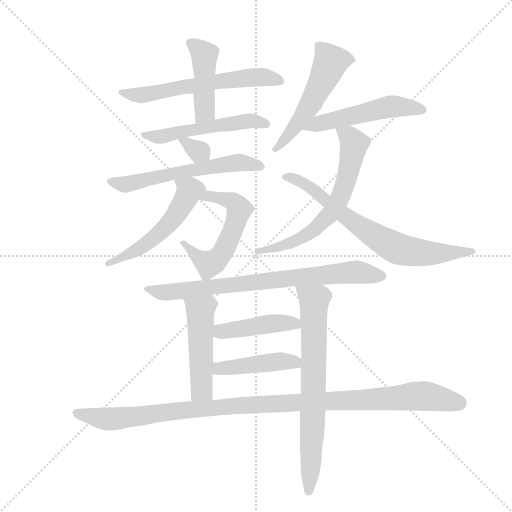
t = 0.00 s
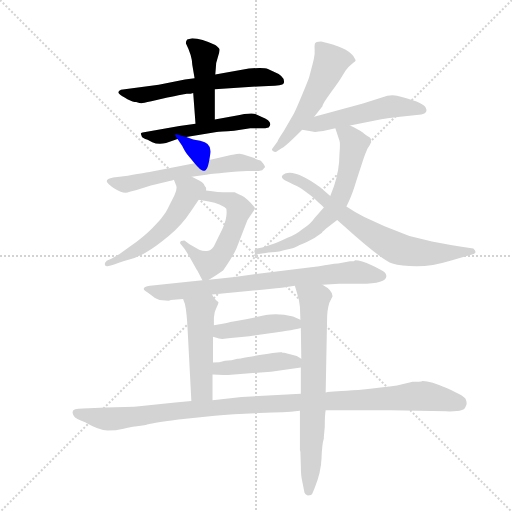
t = 2.47 s
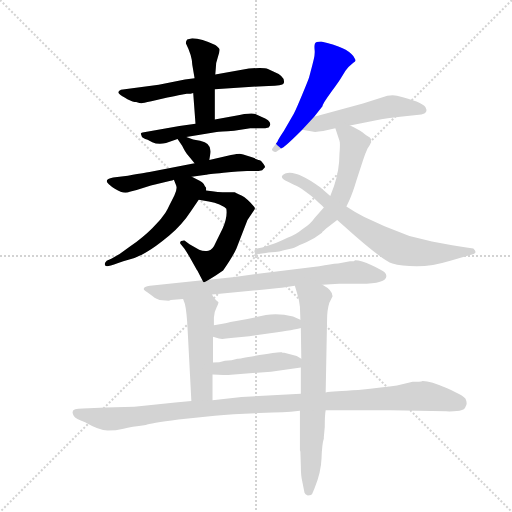
t = 4.93 s
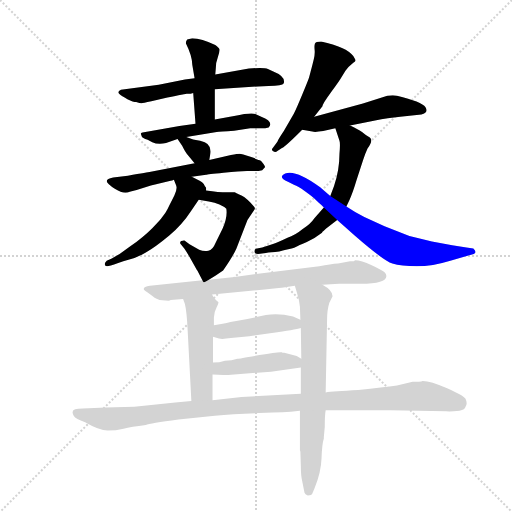
t = 7.40 s
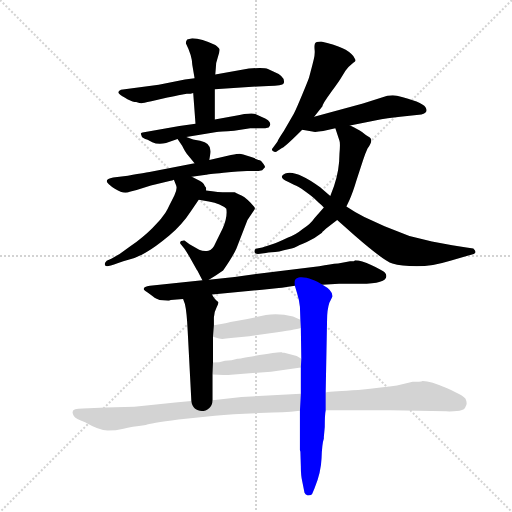
t = 9.86 s
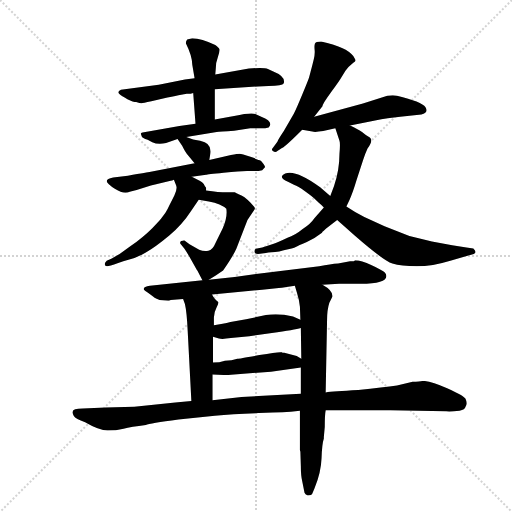
t = 12.33 s

The animated SVG that drew these frames (rendered in a browser with its animation timeline set to each time). Animation: 17 CSS @keyframes rules; one cycle of 12.33 s.

<svg version="1.1" viewBox="0 0 1024 1024" xmlns="http://www.w3.org/2000/svg">
  <g stroke="lightgray" stroke-dasharray="1,1" stroke-width="1" transform="scale(4, 4)">
    <line x1="0" y1="0" x2="256" y2="256"></line>
    <line x1="256" y1="0" x2="0" y2="256"></line>
    <line x1="128" y1="0" x2="128" y2="256"></line>
    <line x1="0" y1="128" x2="256" y2="128"></line>
  </g>
  <g transform="scale(0.92, -0.92) translate(60, -900)">
    <style type="text/css">
      
        @keyframes keyframes0 {
          from {
            stroke: blue;
            stroke-dashoffset: 605;
            stroke-width: 128;
          }
          66% {
            animation-timing-function: step-end;
            stroke: blue;
            stroke-dashoffset: 0;
            stroke-width: 128;
          }
          to {
            stroke: black;
            stroke-width: 1024;
          }
        }
        #make-me-a-hanzi-animation-0 {
          animation: keyframes0 0.7423502604166666s both;
          animation-delay: 0s;
          animation-timing-function: linear;
        }
      
        @keyframes keyframes1 {
          from {
            stroke: blue;
            stroke-dashoffset: 441;
            stroke-width: 128;
          }
          59% {
            animation-timing-function: step-end;
            stroke: blue;
            stroke-dashoffset: 0;
            stroke-width: 128;
          }
          to {
            stroke: black;
            stroke-width: 1024;
          }
        }
        #make-me-a-hanzi-animation-1 {
          animation: keyframes1 0.60888671875s both;
          animation-delay: 0.7423502604166666s;
          animation-timing-function: linear;
        }
      
        @keyframes keyframes2 {
          from {
            stroke: blue;
            stroke-dashoffset: 526;
            stroke-width: 128;
          }
          63% {
            animation-timing-function: step-end;
            stroke: blue;
            stroke-dashoffset: 0;
            stroke-width: 128;
          }
          to {
            stroke: black;
            stroke-width: 1024;
          }
        }
        #make-me-a-hanzi-animation-2 {
          animation: keyframes2 0.6780598958333334s both;
          animation-delay: 1.3512369791666665s;
          animation-timing-function: linear;
        }
      
        @keyframes keyframes3 {
          from {
            stroke: blue;
            stroke-dashoffset: 324;
            stroke-width: 128;
          }
          51% {
            animation-timing-function: step-end;
            stroke: blue;
            stroke-dashoffset: 0;
            stroke-width: 128;
          }
          to {
            stroke: black;
            stroke-width: 1024;
          }
        }
        #make-me-a-hanzi-animation-3 {
          animation: keyframes3 0.513671875s both;
          animation-delay: 2.029296875s;
          animation-timing-function: linear;
        }
      
        @keyframes keyframes4 {
          from {
            stroke: blue;
            stroke-dashoffset: 591;
            stroke-width: 128;
          }
          66% {
            animation-timing-function: step-end;
            stroke: blue;
            stroke-dashoffset: 0;
            stroke-width: 128;
          }
          to {
            stroke: black;
            stroke-width: 1024;
          }
        }
        #make-me-a-hanzi-animation-4 {
          animation: keyframes4 0.73095703125s both;
          animation-delay: 2.54296875s;
          animation-timing-function: linear;
        }
      
        @keyframes keyframes5 {
          from {
            stroke: blue;
            stroke-dashoffset: 561;
            stroke-width: 128;
          }
          65% {
            animation-timing-function: step-end;
            stroke: blue;
            stroke-dashoffset: 0;
            stroke-width: 128;
          }
          to {
            stroke: black;
            stroke-width: 1024;
          }
        }
        #make-me-a-hanzi-animation-5 {
          animation: keyframes5 0.70654296875s both;
          animation-delay: 3.27392578125s;
          animation-timing-function: linear;
        }
      
        @keyframes keyframes6 {
          from {
            stroke: blue;
            stroke-dashoffset: 535;
            stroke-width: 128;
          }
          64% {
            animation-timing-function: step-end;
            stroke: blue;
            stroke-dashoffset: 0;
            stroke-width: 128;
          }
          to {
            stroke: black;
            stroke-width: 1024;
          }
        }
        #make-me-a-hanzi-animation-6 {
          animation: keyframes6 0.6853841145833334s both;
          animation-delay: 3.98046875s;
          animation-timing-function: linear;
        }
      
        @keyframes keyframes7 {
          from {
            stroke: blue;
            stroke-dashoffset: 529;
            stroke-width: 128;
          }
          63% {
            animation-timing-function: step-end;
            stroke: blue;
            stroke-dashoffset: 0;
            stroke-width: 128;
          }
          to {
            stroke: black;
            stroke-width: 1024;
          }
        }
        #make-me-a-hanzi-animation-7 {
          animation: keyframes7 0.6805013020833334s both;
          animation-delay: 4.665852864583333s;
          animation-timing-function: linear;
        }
      
        @keyframes keyframes8 {
          from {
            stroke: blue;
            stroke-dashoffset: 516;
            stroke-width: 128;
          }
          63% {
            animation-timing-function: step-end;
            stroke: blue;
            stroke-dashoffset: 0;
            stroke-width: 128;
          }
          to {
            stroke: black;
            stroke-width: 1024;
          }
        }
        #make-me-a-hanzi-animation-8 {
          animation: keyframes8 0.669921875s both;
          animation-delay: 5.346354166666666s;
          animation-timing-function: linear;
        }
      
        @keyframes keyframes9 {
          from {
            stroke: blue;
            stroke-dashoffset: 648;
            stroke-width: 128;
          }
          68% {
            animation-timing-function: step-end;
            stroke: blue;
            stroke-dashoffset: 0;
            stroke-width: 128;
          }
          to {
            stroke: black;
            stroke-width: 1024;
          }
        }
        #make-me-a-hanzi-animation-9 {
          animation: keyframes9 0.77734375s both;
          animation-delay: 6.016276041666666s;
          animation-timing-function: linear;
        }
      
        @keyframes keyframes10 {
          from {
            stroke: blue;
            stroke-dashoffset: 707;
            stroke-width: 128;
          }
          70% {
            animation-timing-function: step-end;
            stroke: blue;
            stroke-dashoffset: 0;
            stroke-width: 128;
          }
          to {
            stroke: black;
            stroke-width: 1024;
          }
        }
        #make-me-a-hanzi-animation-10 {
          animation: keyframes10 0.8253580729166666s both;
          animation-delay: 6.793619791666666s;
          animation-timing-function: linear;
        }
      
        @keyframes keyframes11 {
          from {
            stroke: blue;
            stroke-dashoffset: 769;
            stroke-width: 128;
          }
          71% {
            animation-timing-function: step-end;
            stroke: blue;
            stroke-dashoffset: 0;
            stroke-width: 128;
          }
          to {
            stroke: black;
            stroke-width: 1024;
          }
        }
        #make-me-a-hanzi-animation-11 {
          animation: keyframes11 0.8758138020833334s both;
          animation-delay: 7.618977864583333s;
          animation-timing-function: linear;
        }
      
        @keyframes keyframes12 {
          from {
            stroke: blue;
            stroke-dashoffset: 484;
            stroke-width: 128;
          }
          61% {
            animation-timing-function: step-end;
            stroke: blue;
            stroke-dashoffset: 0;
            stroke-width: 128;
          }
          to {
            stroke: black;
            stroke-width: 1024;
          }
        }
        #make-me-a-hanzi-animation-12 {
          animation: keyframes12 0.6438802083333334s both;
          animation-delay: 8.494791666666666s;
          animation-timing-function: linear;
        }
      
        @keyframes keyframes13 {
          from {
            stroke: blue;
            stroke-dashoffset: 716;
            stroke-width: 128;
          }
          70% {
            animation-timing-function: step-end;
            stroke: blue;
            stroke-dashoffset: 0;
            stroke-width: 128;
          }
          to {
            stroke: black;
            stroke-width: 1024;
          }
        }
        #make-me-a-hanzi-animation-13 {
          animation: keyframes13 0.8326822916666666s both;
          animation-delay: 9.138671875s;
          animation-timing-function: linear;
        }
      
        @keyframes keyframes14 {
          from {
            stroke: blue;
            stroke-dashoffset: 438;
            stroke-width: 128;
          }
          59% {
            animation-timing-function: step-end;
            stroke: blue;
            stroke-dashoffset: 0;
            stroke-width: 128;
          }
          to {
            stroke: black;
            stroke-width: 1024;
          }
        }
        #make-me-a-hanzi-animation-14 {
          animation: keyframes14 0.6064453125s both;
          animation-delay: 9.971354166666666s;
          animation-timing-function: linear;
        }
      
        @keyframes keyframes15 {
          from {
            stroke: blue;
            stroke-dashoffset: 441;
            stroke-width: 128;
          }
          59% {
            animation-timing-function: step-end;
            stroke: blue;
            stroke-dashoffset: 0;
            stroke-width: 128;
          }
          to {
            stroke: black;
            stroke-width: 1024;
          }
        }
        #make-me-a-hanzi-animation-15 {
          animation: keyframes15 0.60888671875s both;
          animation-delay: 10.577799479166666s;
          animation-timing-function: linear;
        }
      
        @keyframes keyframes16 {
          from {
            stroke: blue;
            stroke-dashoffset: 1093;
            stroke-width: 128;
          }
          78% {
            animation-timing-function: step-end;
            stroke: blue;
            stroke-dashoffset: 0;
            stroke-width: 128;
          }
          to {
            stroke: black;
            stroke-width: 1024;
          }
        }
        #make-me-a-hanzi-animation-16 {
          animation: keyframes16 1.1394856770833333s both;
          animation-delay: 11.186686197916666s;
          animation-timing-function: linear;
        }
      
    </style>
    
      <path d="M 407 706 L 501 712 L 524 713 Q 554 713 557 719 Q 561 734 533 745 Q 531 746 522.5 750 Q 514 754 481 751 L 408 738 L 363 730 L 342 727 L 285 716 L 203 705 Q 194 701 199 696 Q 204 691 217 684.5 Q 230 678 236 678 Q 246 675 248 675.5 Q 250 676 269 680 L 304 688 Q 323 692 334 694 L 346 696 Q 356 696 360 698 L 407 706 Z" fill="lightgray"></path>
    
      <path d="M 407 640 L 407 706 L 408 738 L 409 750 Q 409 764 414 777 Q 418 790 417 793 Q 416 796 408 802 Q 378 817 358 817 Q 350 815 347 814 Q 344 810 344 806 Q 358 778 358 759 L 363 730 L 360 698 L 365 631 C 367 601 407 610 407 640 Z" fill="lightgray"></path>
    
      <path d="M 345 602 L 411 613 Q 418 614 449 616 L 484 621 L 510 621 Q 516 621 524 623 Q 536 635 508 646 L 495 652 Q 487 656 449 648 L 407 640 L 365 631 L 330 626 L 250 612 Q 248 612 246 610 L 248 604 Q 249 600 261 596 L 271 591 Q 283 585 301 589 L 326 598 L 345 602 Z" fill="lightgray"></path>
    
      <path d="M 395 552 L 397 564 Q 402 589 375 594 Q 364 596 360 597 L 345 602 C 317 611 317 611 326 598 L 336 583 Q 343 569 346 566 L 363 545 C 382 522 390 522 395 552 Z" fill="lightgray"></path>
    
      <path d="M 357 516 L 388 520 Q 390 521 426 524.5 Q 462 528 477 528 L 495 528 Q 502 528 510 530 Q 515 535 516 536.5 Q 517 538 512.5 544 Q 508 550 506 551 Q 504 552 484.5 559 Q 465 566 461 566 Q 457 566 442 563 L 395 552 L 363 545 L 265 526 Q 264 526 218 518 L 186 514 Q 172 511 172 506 Q 172 501 190.5 489 Q 209 477 222 483 L 237 487 L 268 497 L 311 507 Q 314 507 318 509 L 357 516 Z" fill="lightgray"></path>
    
      <path d="M 493 444 Q 496 447 491 452 Q 478 468 465 475 Q 451 481 450 482 Q 449 482 433 482 Q 416 482 388 486 C 358 490 342 471 372 466 L 394 462 Q 421 457 432 446 Q 435 428 424 403 L 409 373 Q 402 356 393 355 Q 383 353 373 357 L 352 369 L 341 377 Q 340 378 334 376 Q 329 373 334 368 L 341 359 Q 349 347 354 338 L 368 313 L 369 312 L 380 291 C 383 285 383 285 394 292 L 409 301 L 425 312 Q 446 342 454 360 L 478 422 L 493 444 Z" fill="lightgray"></path>
    
      <path d="M 388 486 L 388 492 Q 385 495 383 500 Q 380 504 374 507 L 357 516 C 330 530 306 537 318 509 L 323 497 Q 326 489 319 475 Q 312 461 308 453 Q 304 444 300 438 Q 295 431 292 427 Q 289 422 271 404 Q 252 385 224 365 L 200 348 L 183 338 L 172 333 Q 167 328 168 325 Q 168 320 176 322 Q 184 323 208 332 Q 236 338 257 351 Q 278 363 308 388 Q 337 413 355 441 L 372 466 C 387 489 389 483 388 486 Z" fill="lightgray"></path>
    
      <path d="M 623 646 L 641 669 Q 641 674 660 700 Q 679 726 681 730 L 691 746 Q 698 756 705.5 761.5 Q 713 767 713 768.5 Q 713 770 708 778 Q 694 798 638 810 Q 626 810 624.5 805 Q 623 800 624 791.5 Q 625 783 622 770.5 Q 619 758 617.5 752.5 Q 616 747 614.5 741.5 Q 613 736 612 732 Q 611 728 598 696.5 Q 585 665 579 653 L 557 615 Q 545 597 543 592 L 533 578 Q 529 574 534 571 Q 539 568 543 572 L 553 578 Q 561 582 597 618 L 623 646 Z" fill="lightgray"></path>
    
      <path d="M 701 627 L 769 641 L 783 643 L 810 646 L 856 651 Q 872 655 865 667 Q 857 679 803 692 Q 795 694 782 692 L 729 675 L 623 646 C 594 638 567 623 597 618 L 619 614 Q 629 611 669 621 L 701 627 Z" fill="lightgray"></path>
    
      <path d="M 693 451 L 700 466 Q 707 481 715 508 L 729 551 Q 733 564 739 577 Q 752 595 744 601 Q 735 606 727 613 Q 718 619 701 627 C 674 640 660 647 669 621 L 678 594 Q 680 588 678 566 Q 678 531 666 495 L 658 474 L 644 449 L 623 425 Q 616 414 598 402 Q 581 388 565 383 Q 542 372 535 370 L 510 362 L 496 359 Q 493 358 493 353 Q 493 348 501 348 L 518 350 Q 528 351 547 353 L 557 356 Q 578 360 583 363 Q 588 366 607 374 Q 625 382 640 394 L 641 396 Q 643 397 649 403 L 673 422 L 693 451 Z" fill="lightgray"></path>
    
      <path d="M 923 367 L 879 375 L 830 387 L 776 408 L 732 428 Q 714 437 693 451 L 658 474 L 636 493 Q 583 532 560 523 Q 553 520 553 517 Q 551 511 566 505 L 580 498 Q 587 496 603 484.5 Q 619 473 624 468 L 633 459 Q 638 455 644 449 L 673 422 L 711 388 Q 774 333 793 327 Q 812 321 846 321 Q 880 321 919 333 L 970 348 Q 978 351 969 360 L 954 362 L 923 367 Z" fill="lightgray"></path>
    
      <path d="M 380 291 L 266 279 Q 250 277 253 270 Q 255 268 261 264 L 272 256 Q 276 252 280.5 250.5 Q 285 249 287 248 L 306 246 Q 307 247 309 247 L 311 248 L 338 250 L 401 260 L 510 270 L 546 274 Q 551 274 563 276 L 581 279 L 641 281 L 677 283 L 724 283 Q 780 283 780 300 Q 780 304 775.5 308.5 Q 771 313 748 323.5 Q 725 334 712 334 L 709 332 Q 705 332 701 332 L 675 327 Q 659 326 634 321 L 541 310 L 450 298 L 394 292 L 380 291 Z" fill="lightgray"></path>
    
      <path d="M 338 250 L 342 239 Q 346 222 348 181 L 356 28 C 358 -2 402 0 402 30 L 402 86 L 403 112 L 403 168 L 405 193 L 405 210 Q 406 223 411 232 Q 415 240 415 243 Q 404 252 401 260 C 386 286 328 278 338 250 Z" fill="lightgray"></path>
    
      <path d="M 592 7 L 592 -78 L 593 -82 L 594 -113 Q 594 -134 597 -146 L 602 -171 Q 603 -175 609 -177 Q 618 -177 619 -173 L 624 -161 Q 638 -126 639 -96 Q 640 -65 644 -53 L 644 -50 L 646 -28 Q 646 -2 648 8 L 648 47 L 651 204 Q 651 227 656 242 L 663 256 Q 663 269 641 281 C 616 298 573 308 581 279 L 586 262 Q 590 250 592 233 L 593 205 L 594 187 L 595 120 L 594 101 L 594 44 L 592 7 Z" fill="lightgray"></path>
    
      <path d="M 403 168 L 416 164 Q 423 162 442 165 L 482 169 L 531 176 Q 581 183 594 187 C 619 194 619 194 593 205 L 577 212 Q 545 220 518 215 L 475 206 L 441 200 Q 433 198 424 196 L 405 193 C 375 188 374 177 403 168 Z" fill="lightgray"></path>
    
      <path d="M 402 86 L 426 85 Q 427 84 449 86 L 529 92 L 594 101 C 621 105 621 105 595 120 L 585 126 L 558 133 L 554 133 L 553 134 Q 548 136 504 128 Q 460 120 456 120 Q 444 116 429 116 Q 417 112 403 112 C 373 111 372 87 402 86 Z" fill="lightgray"></path>
    
      <path d="M 356 28 L 321 25 L 232 16 L 170 14 L 120 12 Q 98 12 98 5 Q 97 2 100.5 -4.5 Q 104 -11 125 -18 Q 156 -36 174 -36 Q 192 -36 208.5 -32 Q 225 -28 257 -24 Q 265 -20 328 -12 L 407 -4 Q 447 0 503 2 L 533 3 L 554 4 Q 571 4 592 7 L 648 8 L 789 8 L 910 6 Q 918 5 939 7 Q 951 10 952 16 Q 957 22 952 33 Q 948 40 912 56 Q 876 72 859 72 Q 853 70 837 70 L 803 62 Q 774 58 719 52 Q 664 49 648 47 L 594 44 L 465 37 L 402 30 L 356 28 Z" fill="lightgray"></path>
    
    
      <clipPath id="make-me-a-hanzi-clip-0">
        <path d="M 407 706 L 501 712 L 524 713 Q 554 713 557 719 Q 561 734 533 745 Q 531 746 522.5 750 Q 514 754 481 751 L 408 738 L 363 730 L 342 727 L 285 716 L 203 705 Q 194 701 199 696 Q 204 691 217 684.5 Q 230 678 236 678 Q 246 675 248 675.5 Q 250 676 269 680 L 304 688 Q 323 692 334 694 L 346 696 Q 356 696 360 698 L 407 706 Z"></path>
      </clipPath>
      <path clip-path="url(#make-me-a-hanzi-clip-0)" d="M 206 698 L 258 694 L 388 720 L 492 732 L 551 723" fill="none" id="make-me-a-hanzi-animation-0" stroke-dasharray="477 954" stroke-linecap="round"></path>
    
      <clipPath id="make-me-a-hanzi-clip-1">
        <path d="M 407 640 L 407 706 L 408 738 L 409 750 Q 409 764 414 777 Q 418 790 417 793 Q 416 796 408 802 Q 378 817 358 817 Q 350 815 347 814 Q 344 810 344 806 Q 358 778 358 759 L 363 730 L 360 698 L 365 631 C 367 601 407 610 407 640 Z"></path>
      </clipPath>
      <path clip-path="url(#make-me-a-hanzi-clip-1)" d="M 355 806 L 385 777 L 385 658 L 371 638" fill="none" id="make-me-a-hanzi-animation-1" stroke-dasharray="313 626" stroke-linecap="round"></path>
    
      <clipPath id="make-me-a-hanzi-clip-2">
        <path d="M 345 602 L 411 613 Q 418 614 449 616 L 484 621 L 510 621 Q 516 621 524 623 Q 536 635 508 646 L 495 652 Q 487 656 449 648 L 407 640 L 365 631 L 330 626 L 250 612 Q 248 612 246 610 L 248 604 Q 249 600 261 596 L 271 591 Q 283 585 301 589 L 326 598 L 345 602 Z"></path>
      </clipPath>
      <path clip-path="url(#make-me-a-hanzi-clip-2)" d="M 250 608 L 291 603 L 480 638 L 516 630" fill="none" id="make-me-a-hanzi-animation-2" stroke-dasharray="398 796" stroke-linecap="round"></path>
    
      <clipPath id="make-me-a-hanzi-clip-3">
        <path d="M 395 552 L 397 564 Q 402 589 375 594 Q 364 596 360 597 L 345 602 C 317 611 317 611 326 598 L 336 583 Q 343 569 346 566 L 363 545 C 382 522 390 522 395 552 Z"></path>
      </clipPath>
      <path clip-path="url(#make-me-a-hanzi-clip-3)" d="M 331 596 L 388 559" fill="none" id="make-me-a-hanzi-animation-3" stroke-dasharray="196 392" stroke-linecap="round"></path>
    
      <clipPath id="make-me-a-hanzi-clip-4">
        <path d="M 357 516 L 388 520 Q 390 521 426 524.5 Q 462 528 477 528 L 495 528 Q 502 528 510 530 Q 515 535 516 536.5 Q 517 538 512.5 544 Q 508 550 506 551 Q 504 552 484.5 559 Q 465 566 461 566 Q 457 566 442 563 L 395 552 L 363 545 L 265 526 Q 264 526 218 518 L 186 514 Q 172 511 172 506 Q 172 501 190.5 489 Q 209 477 222 483 L 237 487 L 268 497 L 311 507 Q 314 507 318 509 L 357 516 Z"></path>
      </clipPath>
      <path clip-path="url(#make-me-a-hanzi-clip-4)" d="M 178 505 L 225 501 L 330 526 L 448 545 L 508 538" fill="none" id="make-me-a-hanzi-animation-4" stroke-dasharray="463 926" stroke-linecap="round"></path>
    
      <clipPath id="make-me-a-hanzi-clip-5">
        <path d="M 493 444 Q 496 447 491 452 Q 478 468 465 475 Q 451 481 450 482 Q 449 482 433 482 Q 416 482 388 486 C 358 490 342 471 372 466 L 394 462 Q 421 457 432 446 Q 435 428 424 403 L 409 373 Q 402 356 393 355 Q 383 353 373 357 L 352 369 L 341 377 Q 340 378 334 376 Q 329 373 334 368 L 341 359 Q 349 347 354 338 L 368 313 L 369 312 L 380 291 C 383 285 383 285 394 292 L 409 301 L 425 312 Q 446 342 454 360 L 478 422 L 493 444 Z"></path>
      </clipPath>
      <path clip-path="url(#make-me-a-hanzi-clip-5)" d="M 378 469 L 395 475 L 412 472 L 445 462 L 456 451 L 460 445 L 441 386 L 420 345 L 394 326 L 338 372" fill="none" id="make-me-a-hanzi-animation-5" stroke-dasharray="433 866" stroke-linecap="round"></path>
    
      <clipPath id="make-me-a-hanzi-clip-6">
        <path d="M 388 486 L 388 492 Q 385 495 383 500 Q 380 504 374 507 L 357 516 C 330 530 306 537 318 509 L 323 497 Q 326 489 319 475 Q 312 461 308 453 Q 304 444 300 438 Q 295 431 292 427 Q 289 422 271 404 Q 252 385 224 365 L 200 348 L 183 338 L 172 333 Q 167 328 168 325 Q 168 320 176 322 Q 184 323 208 332 Q 236 338 257 351 Q 278 363 308 388 Q 337 413 355 441 L 372 466 C 387 489 389 483 388 486 Z"></path>
      </clipPath>
      <path clip-path="url(#make-me-a-hanzi-clip-6)" d="M 325 505 L 352 486 L 319 427 L 277 384 L 245 361 L 174 327" fill="none" id="make-me-a-hanzi-animation-6" stroke-dasharray="407 814" stroke-linecap="round"></path>
    
      <clipPath id="make-me-a-hanzi-clip-7">
        <path d="M 623 646 L 641 669 Q 641 674 660 700 Q 679 726 681 730 L 691 746 Q 698 756 705.5 761.5 Q 713 767 713 768.5 Q 713 770 708 778 Q 694 798 638 810 Q 626 810 624.5 805 Q 623 800 624 791.5 Q 625 783 622 770.5 Q 619 758 617.5 752.5 Q 616 747 614.5 741.5 Q 613 736 612 732 Q 611 728 598 696.5 Q 585 665 579 653 L 557 615 Q 545 597 543 592 L 533 578 Q 529 574 534 571 Q 539 568 543 572 L 553 578 Q 561 582 597 618 L 623 646 Z"></path>
      </clipPath>
      <path clip-path="url(#make-me-a-hanzi-clip-7)" d="M 704 770 L 659 766 L 604 655 L 580 619 L 538 575" fill="none" id="make-me-a-hanzi-animation-7" stroke-dasharray="401 802" stroke-linecap="round"></path>
    
      <clipPath id="make-me-a-hanzi-clip-8">
        <path d="M 701 627 L 769 641 L 783 643 L 810 646 L 856 651 Q 872 655 865 667 Q 857 679 803 692 Q 795 694 782 692 L 729 675 L 623 646 C 594 638 567 623 597 618 L 619 614 Q 629 611 669 621 L 701 627 Z"></path>
      </clipPath>
      <path clip-path="url(#make-me-a-hanzi-clip-8)" d="M 603 621 L 783 668 L 857 661" fill="none" id="make-me-a-hanzi-animation-8" stroke-dasharray="388 776" stroke-linecap="round"></path>
    
      <clipPath id="make-me-a-hanzi-clip-9">
        <path d="M 693 451 L 700 466 Q 707 481 715 508 L 729 551 Q 733 564 739 577 Q 752 595 744 601 Q 735 606 727 613 Q 718 619 701 627 C 674 640 660 647 669 621 L 678 594 Q 680 588 678 566 Q 678 531 666 495 L 658 474 L 644 449 L 623 425 Q 616 414 598 402 Q 581 388 565 383 Q 542 372 535 370 L 510 362 L 496 359 Q 493 358 493 353 Q 493 348 501 348 L 518 350 Q 528 351 547 353 L 557 356 Q 578 360 583 363 Q 588 366 607 374 Q 625 382 640 394 L 641 396 Q 643 397 649 403 L 673 422 L 693 451 Z"></path>
      </clipPath>
      <path clip-path="url(#make-me-a-hanzi-clip-9)" d="M 676 616 L 699 604 L 710 587 L 693 506 L 661 438 L 594 381 L 538 359 L 499 354" fill="none" id="make-me-a-hanzi-animation-9" stroke-dasharray="520 1040" stroke-linecap="round"></path>
    
      <clipPath id="make-me-a-hanzi-clip-10">
        <path d="M 923 367 L 879 375 L 830 387 L 776 408 L 732 428 Q 714 437 693 451 L 658 474 L 636 493 Q 583 532 560 523 Q 553 520 553 517 Q 551 511 566 505 L 580 498 Q 587 496 603 484.5 Q 619 473 624 468 L 633 459 Q 638 455 644 449 L 673 422 L 711 388 Q 774 333 793 327 Q 812 321 846 321 Q 880 321 919 333 L 970 348 Q 978 351 969 360 L 954 362 L 923 367 Z"></path>
      </clipPath>
      <path clip-path="url(#make-me-a-hanzi-clip-10)" d="M 560 516 L 606 499 L 721 408 L 803 360 L 877 349 L 962 353" fill="none" id="make-me-a-hanzi-animation-10" stroke-dasharray="579 1158" stroke-linecap="round"></path>
    
      <clipPath id="make-me-a-hanzi-clip-11">
        <path d="M 380 291 L 266 279 Q 250 277 253 270 Q 255 268 261 264 L 272 256 Q 276 252 280.5 250.5 Q 285 249 287 248 L 306 246 Q 307 247 309 247 L 311 248 L 338 250 L 401 260 L 510 270 L 546 274 Q 551 274 563 276 L 581 279 L 641 281 L 677 283 L 724 283 Q 780 283 780 300 Q 780 304 775.5 308.5 Q 771 313 748 323.5 Q 725 334 712 334 L 709 332 Q 705 332 701 332 L 675 327 Q 659 326 634 321 L 541 310 L 450 298 L 394 292 L 380 291 Z"></path>
      </clipPath>
      <path clip-path="url(#make-me-a-hanzi-clip-11)" d="M 261 272 L 294 264 L 705 308 L 770 300" fill="none" id="make-me-a-hanzi-animation-11" stroke-dasharray="641 1282" stroke-linecap="round"></path>
    
      <clipPath id="make-me-a-hanzi-clip-12">
        <path d="M 338 250 L 342 239 Q 346 222 348 181 L 356 28 C 358 -2 402 0 402 30 L 402 86 L 403 112 L 403 168 L 405 193 L 405 210 Q 406 223 411 232 Q 415 240 415 243 Q 404 252 401 260 C 386 286 328 278 338 250 Z"></path>
      </clipPath>
      <path clip-path="url(#make-me-a-hanzi-clip-12)" d="M 347 247 L 376 221 L 378 65 L 381 51 L 394 37" fill="none" id="make-me-a-hanzi-animation-12" stroke-dasharray="356 712" stroke-linecap="round"></path>
    
      <clipPath id="make-me-a-hanzi-clip-13">
        <path d="M 592 7 L 592 -78 L 593 -82 L 594 -113 Q 594 -134 597 -146 L 602 -171 Q 603 -175 609 -177 Q 618 -177 619 -173 L 624 -161 Q 638 -126 639 -96 Q 640 -65 644 -53 L 644 -50 L 646 -28 Q 646 -2 648 8 L 648 47 L 651 204 Q 651 227 656 242 L 663 256 Q 663 269 641 281 C 616 298 573 308 581 279 L 586 262 Q 590 250 592 233 L 593 205 L 594 187 L 595 120 L 594 101 L 594 44 L 592 7 Z"></path>
      </clipPath>
      <path clip-path="url(#make-me-a-hanzi-clip-13)" d="M 589 277 L 623 245 L 620 -20 L 611 -168" fill="none" id="make-me-a-hanzi-animation-13" stroke-dasharray="588 1176" stroke-linecap="round"></path>
    
      <clipPath id="make-me-a-hanzi-clip-14">
        <path d="M 403 168 L 416 164 Q 423 162 442 165 L 482 169 L 531 176 Q 581 183 594 187 C 619 194 619 194 593 205 L 577 212 Q 545 220 518 215 L 475 206 L 441 200 Q 433 198 424 196 L 405 193 C 375 188 374 177 403 168 Z"></path>
      </clipPath>
      <path clip-path="url(#make-me-a-hanzi-clip-14)" d="M 411 186 L 420 179 L 432 180 L 566 199 L 588 191" fill="none" id="make-me-a-hanzi-animation-14" stroke-dasharray="310 620" stroke-linecap="round"></path>
    
      <clipPath id="make-me-a-hanzi-clip-15">
        <path d="M 402 86 L 426 85 Q 427 84 449 86 L 529 92 L 594 101 C 621 105 621 105 595 120 L 585 126 L 558 133 L 554 133 L 553 134 Q 548 136 504 128 Q 460 120 456 120 Q 444 116 429 116 Q 417 112 403 112 C 373 111 372 87 402 86 Z"></path>
      </clipPath>
      <path clip-path="url(#make-me-a-hanzi-clip-15)" d="M 408 92 L 426 101 L 517 112 L 581 113 L 587 106" fill="none" id="make-me-a-hanzi-animation-15" stroke-dasharray="313 626" stroke-linecap="round"></path>
    
      <clipPath id="make-me-a-hanzi-clip-16">
        <path d="M 356 28 L 321 25 L 232 16 L 170 14 L 120 12 Q 98 12 98 5 Q 97 2 100.5 -4.5 Q 104 -11 125 -18 Q 156 -36 174 -36 Q 192 -36 208.5 -32 Q 225 -28 257 -24 Q 265 -20 328 -12 L 407 -4 Q 447 0 503 2 L 533 3 L 554 4 Q 571 4 592 7 L 648 8 L 789 8 L 910 6 Q 918 5 939 7 Q 951 10 952 16 Q 957 22 952 33 Q 948 40 912 56 Q 876 72 859 72 Q 853 70 837 70 L 803 62 Q 774 58 719 52 Q 664 49 648 47 L 594 44 L 465 37 L 402 30 L 356 28 Z"></path>
      </clipPath>
      <path clip-path="url(#make-me-a-hanzi-clip-16)" d="M 106 2 L 189 -11 L 443 18 L 838 39 L 939 25" fill="none" id="make-me-a-hanzi-animation-16" stroke-dasharray="965 1930" stroke-linecap="round"></path>
    
  </g>
</svg>
